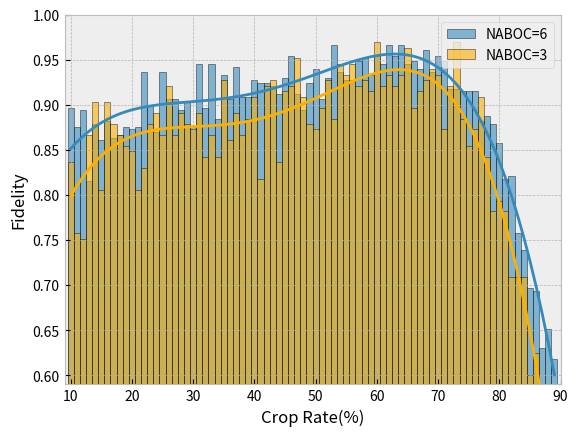

Write the Python code that produced this figure.
import matplotlib.pyplot as plt
import numpy as np
import matplotlib

plt.style.use('bmh')

for k in range(1):


    y0 = np.array([0.9333333333333333, 0.6, 0.8, 0.9333333333333333, 1.0, 0.8, 0.9333333333333333, 0.8666666666666667, 0.8, 0.8666666666666667, 0.9333333333333333, 0.8, 0.8, 1.0, 0.6666666666666666, 0.7333333333333333, 0.9333333333333333, 0.8, 0.9333333333333333, 0.9333333333333333, 0.8, 0.9333333333333333, 0.6666666666666666, 0.7333333333333333, 0.8666666666666667, 0.9333333333333333, 0.9333333333333333, 0.9333333333333333, 0.9333333333333333, 0.9333333333333333, 0.8666666666666667, 0.8666666666666667, 0.9333333333333333, 0.9333333333333333, 0.8666666666666667, 0.9333333333333333, 0.8666666666666667, 0.8666666666666667, 0.8666666666666667, 0.8666666666666667, 1.0, 0.9333333333333333, 0.8666666666666667, 1.0, 0.9333333333333333, 0.9333333333333333, 0.9333333333333333, 0.9333333333333333, 0.9333333333333333, 0.9333333333333333, 1.0, 0.8666666666666667, 1.0, 1.0, 0.9333333333333333, 0.9333333333333333, 0.9333333333333333, 0.7333333333333333, 0.9333333333333333, 1.0, 0.9333333333333333, 0.8666666666666667, 0.8666666666666667, 0.8, 0.7333333333333333, 0.6666666666666666, 0.8, 0.8666666666666667, 1.0, 0.7333333333333333, 0.5333333333333333, 0.8, 0.7333333333333333, 0.6, 0.8666666666666667, 0.7333333333333333, 0.4666666666666667, 0.6, 0.3333333333333333, 0.4])
    y1 = np.array([0.7333333333333333, 0.8, 0.4666666666666667, 0.6666666666666666, 0.8, 0.9333333333333333, 1.0, 0.8666666666666667, 0.8666666666666667, 0.6666666666666666, 0.8, 0.7333333333333333, 0.8666666666666667, 0.8666666666666667, 0.9333333333333333, 0.8, 1.0, 0.8666666666666667, 0.8666666666666667, 0.9333333333333333, 0.9333333333333333, 0.9333333333333333, 0.6, 1.0, 0.8666666666666667, 0.9333333333333333, 0.8666666666666667, 0.6666666666666666, 1.0, 1.0, 0.8666666666666667, 0.9333333333333333, 1.0, 0.8, 0.8666666666666667, 0.7333333333333333, 1.0, 0.8666666666666667, 1.0, 0.8666666666666667, 0.6, 0.9333333333333333, 0.8, 0.8, 0.8, 0.9333333333333333, 0.8666666666666667, 0.9333333333333333, 1.0, 0.9333333333333333, 1.0, 0.8, 0.8666666666666667, 1.0, 1.0, 0.8666666666666667, 0.8666666666666667, 0.9333333333333333, 0.8, 0.8666666666666667, 1.0, 0.8, 0.9333333333333333, 1.0, 0.8666666666666667, 0.9333333333333333, 0.9333333333333333, 1.0, 0.8666666666666667, 0.8, 0.7333333333333333, 0.5333333333333333, 0.7333333333333333, 0.7333333333333333, 0.6666666666666666, 0.5333333333333333, 0.7333333333333333, 0.6, 0.4, 0.6])
    y2 = np.array([0.8, 0.4666666666666667, 0.8666666666666667, 0.6666666666666666, 0.9333333333333333, 0.8666666666666667, 0.4666666666666667, 0.7333333333333333, 1.0, 0.8666666666666667, 0.9333333333333333, 0.8666666666666667, 0.5333333333333333, 1.0, 1.0, 1.0, 0.8666666666666667, 0.8, 1.0, 0.9333333333333333, 0.6666666666666666, 0.9333333333333333, 0.7333333333333333, 0.8666666666666667, 0.9333333333333333, 0.9333333333333333, 0.9333333333333333, 0.7333333333333333, 0.8, 1.0, 0.8666666666666667, 0.8, 1.0, 1.0, 0.8666666666666667, 0.8666666666666667, 0.9333333333333333, 1.0, 1.0, 0.5333333333333333, 0.6666666666666666, 0.8666666666666667, 0.8666666666666667, 0.9333333333333333, 0.9333333333333333, 1.0, 0.9333333333333333, 0.8666666666666667, 0.8666666666666667, 1.0, 1.0, 0.8666666666666667, 0.8666666666666667, 1.0, 0.9333333333333333, 1.0, 0.8666666666666667, 0.8666666666666667, 0.8666666666666667, 0.9333333333333333, 1.0, 1.0, 1.0, 1.0, 0.8666666666666667, 0.7333333333333333, 1.0, 0.8666666666666667, 0.8666666666666667, 0.7333333333333333, 0.8, 0.6666666666666666, 0.6, 0.8666666666666667, 0.6, 0.6, 0.7333333333333333, 0.5333333333333333, 0.4666666666666667, 0.4])
    y3 = np.array([0.9333333333333333, 0.8, 0.8, 0.7333333333333333, 0.8, 0.8, 0.8, 1.0, 0.8, 0.9333333333333333, 0.8, 0.8666666666666667, 0.6666666666666666, 0.8, 0.8, 1.0, 1.0, 0.9333333333333333, 0.8666666666666667, 0.3333333333333333, 0.8666666666666667, 0.8, 0.6666666666666666, 0.8, 0.7333333333333333, 0.7333333333333333, 0.7333333333333333, 0.9333333333333333, 1.0, 0.8, 0.9333333333333333, 0.8666666666666667, 0.8666666666666667, 0.9333333333333333, 0.8666666666666667, 0.9333333333333333, 0.9333333333333333, 0.9333333333333333, 0.9333333333333333, 0.8666666666666667, 0.9333333333333333, 0.9333333333333333, 0.9333333333333333, 0.8666666666666667, 1.0, 0.8, 1.0, 1.0, 0.8666666666666667, 0.9333333333333333, 0.9333333333333333, 1.0, 0.9333333333333333, 0.8666666666666667, 0.7333333333333333, 0.8666666666666667, 0.9333333333333333, 0.8666666666666667, 0.8666666666666667, 0.8666666666666667, 0.8666666666666667, 0.9333333333333333, 0.9333333333333333, 0.8666666666666667, 0.8, 0.9333333333333333, 0.8666666666666667, 0.8666666666666667, 0.9333333333333333, 0.6, 0.8666666666666667, 0.8666666666666667, 0.8666666666666667, 0.3333333333333333, 0.7333333333333333, 0.8, 0.4666666666666667, 0.6666666666666666, 0.4666666666666667, 0.6])
    y4 = np.array([0.9333333333333333, 1.0, 0.8, 0.9333333333333333, 0.8, 0.9333333333333333, 0.9333333333333333, 0.7333333333333333, 1.0, 0.8666666666666667, 0.8, 0.8666666666666667, 0.8, 1.0, 0.8666666666666667, 0.9333333333333333, 0.8, 1.0, 1.0, 0.9333333333333333, 0.8666666666666667, 0.9333333333333333, 0.8666666666666667, 0.7333333333333333, 0.8, 0.9333333333333333, 0.9333333333333333, 0.8666666666666667, 0.7333333333333333, 0.8, 0.8666666666666667, 0.8, 0.9333333333333333, 0.9333333333333333, 0.8666666666666667, 0.8, 0.8, 1.0, 0.8, 0.8666666666666667, 0.8666666666666667, 0.8666666666666667, 0.8, 0.6666666666666666, 0.9333333333333333, 1.0, 0.9333333333333333, 0.9333333333333333, 0.9333333333333333, 0.9333333333333333, 0.9333333333333333, 1.0, 0.8, 0.9333333333333333, 1.0, 1.0, 0.8666666666666667, 0.8, 1.0, 0.8, 0.8666666666666667, 0.9333333333333333, 0.7333333333333333, 1.0, 0.8666666666666667, 0.8, 0.8, 0.9333333333333333, 0.9333333333333333, 1.0, 0.9333333333333333, 0.8666666666666667, 0.6, 0.6666666666666666, 0.6, 0.6666666666666666, 0.7333333333333333, 0.4, 0.6, 0.4])
    y5 = np.array([0.6, 0.9333333333333333, 0.6, 0.9333333333333333, 0.9333333333333333, 0.7333333333333333, 0.9333333333333333, 0.7333333333333333, 0.8, 0.8666666666666667, 0.8, 0.8, 0.8666666666666667, 0.6666666666666666, 0.8666666666666667, 0.8, 0.9333333333333333, 1.0, 0.7333333333333333, 0.8666666666666667, 0.8666666666666667, 0.6666666666666666, 1.0, 0.8, 0.8666666666666667, 0.8, 0.7333333333333333, 0.8666666666666667, 0.9333333333333333, 0.6, 1.0, 0.8666666666666667, 1.0, 0.9333333333333333, 0.8666666666666667, 1.0, 0.8666666666666667, 1.0, 0.8666666666666667, 1.0, 0.9333333333333333, 0.7333333333333333, 1.0, 0.8666666666666667, 1.0, 0.9333333333333333, 0.8666666666666667, 0.8666666666666667, 0.9333333333333333, 1.0, 1.0, 0.9333333333333333, 0.9333333333333333, 0.8666666666666667, 0.9333333333333333, 1.0, 0.8666666666666667, 1.0, 0.8666666666666667, 0.9333333333333333, 1.0, 0.7333333333333333, 0.9333333333333333, 1.0, 0.9333333333333333, 0.9333333333333333, 0.8666666666666667, 0.8, 0.7333333333333333, 0.8, 0.8666666666666667, 0.4666666666666667, 0.6666666666666666, 0.6666666666666666, 0.4666666666666667, 0.2, 0.6666666666666666, 0.5333333333333333, 0.7333333333333333, 0.5333333333333333])
    y6 = np.array([1.0, 0.8, 0.9333333333333333, 0.8, 0.8666666666666667, 0.9333333333333333, 1.0, 0.7333333333333333, 0.8, 0.3333333333333333, 0.8, 0.7333333333333333, 1.0, 0.8666666666666667, 0.9333333333333333, 0.8, 0.9333333333333333, 0.8, 0.9333333333333333, 0.9333333333333333, 0.8666666666666667, 0.8666666666666667, 0.8, 1.0, 0.8666666666666667, 0.9333333333333333, 0.5333333333333333, 1.0, 0.6666666666666666, 0.9333333333333333, 0.6666666666666666, 0.8, 0.8666666666666667, 1.0, 0.8666666666666667, 0.8, 0.7333333333333333, 0.8666666666666667, 0.8666666666666667, 0.8666666666666667, 1.0, 1.0, 0.9333333333333333, 0.8, 1.0, 0.7333333333333333, 0.9333333333333333, 0.7333333333333333, 1.0, 0.9333333333333333, 1.0, 0.8666666666666667, 0.9333333333333333, 0.8666666666666667, 0.8666666666666667, 1.0, 0.8, 0.9333333333333333, 0.9333333333333333, 1.0, 0.8, 0.8666666666666667, 0.8, 0.9333333333333333, 0.9333333333333333, 0.7333333333333333, 0.8666666666666667, 0.8666666666666667, 0.8666666666666667, 0.6666666666666666, 0.6, 0.7333333333333333, 0.7333333333333333, 0.7333333333333333, 0.7333333333333333, 0.4666666666666667, 0.4, 0.6666666666666666, 0.4666666666666667, 0.4])
    y7 = np.array([0.7333333333333333, 0.8, 0.6, 0.9333333333333333, 0.9333333333333333, 0.8, 1.0, 1.0, 0.8666666666666667, 0.9333333333333333, 0.7333333333333333, 0.8, 0.8666666666666667, 0.6666666666666666, 0.8666666666666667, 0.9333333333333333, 0.9333333333333333, 1.0, 0.8, 0.9333333333333333, 0.9333333333333333, 0.9333333333333333, 1.0, 0.6666666666666666, 0.8, 1.0, 0.8666666666666667, 1.0, 0.6, 0.8, 1.0, 0.9333333333333333, 0.8666666666666667, 0.7333333333333333, 0.5333333333333333, 0.9333333333333333, 0.9333333333333333, 0.7333333333333333, 0.9333333333333333, 0.9333333333333333, 0.6666666666666666, 0.6, 0.8666666666666667, 1.0, 0.7333333333333333, 0.8, 1.0, 1.0, 0.8, 0.7333333333333333, 0.9333333333333333, 0.9333333333333333, 0.9333333333333333, 1.0, 0.9333333333333333, 0.9333333333333333, 1.0, 1.0, 0.9333333333333333, 0.9333333333333333, 0.9333333333333333, 0.7333333333333333, 0.8, 0.9333333333333333, 0.8666666666666667, 0.8666666666666667, 0.9333333333333333, 0.8666666666666667, 0.7333333333333333, 0.8666666666666667, 0.7333333333333333, 0.8666666666666667, 0.8666666666666667, 0.7333333333333333, 0.8, 0.6666666666666666, 0.6, 0.4666666666666667, 0.4666666666666667, 0.6])
    y8 = np.array([0.9333333333333333, 0.5333333333333333, 0.6, 0.9333333333333333, 0.8, 0.9333333333333333, 0.7333333333333333, 1.0, 0.8666666666666667, 0.9333333333333333, 0.8666666666666667, 0.7333333333333333, 0.8666666666666667, 0.8666666666666667, 0.8666666666666667, 0.8, 1.0, 0.8, 0.9333333333333333, 0.5333333333333333, 1.0, 0.9333333333333333, 0.8666666666666667, 0.8, 0.8666666666666667, 0.8666666666666667, 0.9333333333333333, 0.8666666666666667, 0.8, 0.8, 0.8666666666666667, 0.8, 0.8666666666666667, 0.8, 0.8666666666666667, 1.0, 0.9333333333333333, 1.0, 1.0, 1.0, 0.9333333333333333, 0.8, 1.0, 0.9333333333333333, 0.9333333333333333, 1.0, 1.0, 1.0, 1.0, 0.8, 0.8666666666666667, 1.0, 0.9333333333333333, 0.8666666666666667, 0.9333333333333333, 1.0, 0.8666666666666667, 1.0, 1.0, 1.0, 0.9333333333333333, 1.0, 1.0, 0.9333333333333333, 0.8666666666666667, 0.8666666666666667, 0.8, 0.9333333333333333, 0.5333333333333333, 0.5333333333333333, 0.9333333333333333, 0.8, 0.7333333333333333, 0.8, 0.4666666666666667, 0.6, 0.3333333333333333, 0.3333333333333333, 0.4666666666666667, 0.4666666666666667])
    y9 = np.array([0.4, 0.4666666666666667, 0.8666666666666667, 1.0, 0.9333333333333333, 0.4, 0.8, 0.8666666666666667, 0.7333333333333333, 0.9333333333333333, 0.8666666666666667, 0.8666666666666667, 0.9333333333333333, 0.8666666666666667, 0.8, 0.8, 0.8, 0.7333333333333333, 0.8666666666666667, 0.9333333333333333, 0.9333333333333333, 0.8, 0.8666666666666667, 0.9333333333333333, 0.8, 0.9333333333333333, 0.8, 0.8666666666666667, 0.9333333333333333, 1.0, 0.8666666666666667, 0.8, 0.8, 1.0, 0.9333333333333333, 0.8666666666666667, 1.0, 0.9333333333333333, 0.8666666666666667, 0.7333333333333333, 0.6666666666666666, 0.9333333333333333, 0.9333333333333333, 0.8, 1.0, 0.8666666666666667, 0.9333333333333333, 0.9333333333333333, 1.0, 0.8, 1.0, 0.9333333333333333, 0.8666666666666667, 0.6666666666666666, 1.0, 1.0, 0.8666666666666667, 0.7333333333333333, 1.0, 0.9333333333333333, 0.8, 0.8666666666666667, 0.8666666666666667, 1.0, 0.9333333333333333, 1.0, 0.8, 0.6666666666666666, 0.6, 0.8, 0.6666666666666666, 0.7333333333333333, 0.4666666666666667, 0.6666666666666666, 0.8, 0.3333333333333333, 0.6666666666666666, 0.3333333333333333, 0.6, 0.6666666666666666])
    y10 = np.array([0.8, 0.6666666666666666, 0.8, 0.8666666666666667, 0.9333333333333333, 0.5333333333333333, 1.0, 0.9333333333333333, 0.7333333333333333, 0.5333333333333333, 0.8666666666666667, 0.6, 0.9333333333333333, 1.0, 1.0, 0.9333333333333333, 0.8, 0.6666666666666666, 0.8666666666666667, 0.8666666666666667, 0.8666666666666667, 0.8666666666666667, 0.9333333333333333, 0.9333333333333333, 0.6666666666666666, 0.9333333333333333, 0.8666666666666667, 0.8666666666666667, 1.0, 0.8666666666666667, 0.8666666666666667, 0.5333333333333333, 0.8666666666666667, 0.8666666666666667, 0.6666666666666666, 0.9333333333333333, 0.9333333333333333, 1.0, 0.8666666666666667, 0.7333333333333333, 0.9333333333333333, 0.9333333333333333, 1.0, 0.9333333333333333, 0.9333333333333333, 1.0, 1.0, 0.7333333333333333, 0.8666666666666667, 1.0, 1.0, 0.7333333333333333, 1.0, 0.8, 0.8666666666666667, 1.0, 0.8666666666666667, 0.9333333333333333, 0.8666666666666667, 1.0, 0.9333333333333333, 0.8666666666666667, 1.0, 1.0, 0.8666666666666667, 0.8, 0.9333333333333333, 1.0, 0.9333333333333333, 0.8, 0.8, 0.8, 0.6666666666666666, 0.7333333333333333, 0.8, 0.5333333333333333, 0.8, 0.7333333333333333, 0.5333333333333333, 0.4666666666666667])
    y11 = np.array([0.8, 0.9333333333333333, 0.6, 0.8, 1.0, 0.6, 0.8, 0.9333333333333333, 1.0, 1.0, 0.8666666666666667, 0.8, 0.3333333333333333, 0.7333333333333333, 0.8666666666666667, 0.6, 0.9333333333333333, 0.8, 0.7333333333333333, 0.8666666666666667, 0.6, 0.8666666666666667, 0.8666666666666667, 0.9333333333333333, 0.8666666666666667, 1.0, 0.8666666666666667, 0.8666666666666667, 0.7333333333333333, 0.8, 1.0, 0.26666666666666666, 0.9333333333333333, 1.0, 0.6666666666666666, 1.0, 0.9333333333333333, 1.0, 0.6666666666666666, 0.9333333333333333, 1.0, 0.9333333333333333, 1.0, 0.8, 0.9333333333333333, 1.0, 0.8666666666666667, 0.9333333333333333, 0.7333333333333333, 0.8, 0.8, 0.9333333333333333, 1.0, 0.9333333333333333, 0.8666666666666667, 0.8666666666666667, 0.9333333333333333, 1.0, 0.9333333333333333, 0.8666666666666667, 1.0, 0.6, 1.0, 1.0, 0.9333333333333333, 0.8, 0.8, 1.0, 0.8, 0.8, 0.8, 0.9333333333333333, 0.6, 0.6, 0.7333333333333333, 0.6666666666666666, 0.6, 0.4666666666666667, 0.7333333333333333, 0.4])


    max_y = []
    min_y = []
    for k in range(80):
        max_num = max(y0[k], y1[k], y2[k], y3[k], y4[k], y5[k], y6[k], y7[k], y8[k], y9[k], y10[k], y11[k])
        min_num = min(y0[k], y1[k], y2[k], y3[k], y4[k], y5[k], y6[k], y7[k], y8[k], y9[k], y10[k], y11[k])
        max_y.append(max_num)
        min_y.append(min_num)
    r1 = (y0 + y1 + y2 + y3 + y4 + y5 + y6 + y7 + y8 + y9 + y10 + y11 - np.array(min_y)) / 11

    y0 = np.array([0.9, 0.8, 0.7666666666666667, 0.36666666666666664, 0.7666666666666667, 0.9, 0.9666666666666667, 0.6333333333333333, 1.0, 0.8666666666666667, 0.8666666666666667, 0.9666666666666667, 0.9, 0.8666666666666667, 0.8, 0.9666666666666667, 0.9333333333333333, 0.6666666666666666, 0.8333333333333334, 0.8666666666666667, 0.9666666666666667, 0.9, 0.8666666666666667, 1.0, 0.9666666666666667, 0.9666666666666667, 0.9333333333333333, 0.9666666666666667, 0.9333333333333333, 0.9666666666666667, 0.9666666666666667, 0.9333333333333333, 1.0, 0.8333333333333334, 0.9333333333333333, 1.0, 0.9666666666666667, 1.0, 0.9666666666666667, 0.9333333333333333, 0.8666666666666667, 0.9333333333333333, 0.9, 0.9333333333333333, 0.8666666666666667, 0.9, 0.9333333333333333, 0.8333333333333334, 0.9, 0.9333333333333333, 0.9666666666666667, 0.9666666666666667, 0.9666666666666667, 0.9666666666666667, 0.9666666666666667, 0.9333333333333333, 0.9333333333333333, 1.0, 1.0, 1.0, 0.9666666666666667, 0.8666666666666667, 0.8666666666666667, 0.9333333333333333, 0.9, 0.9333333333333333, 0.9, 0.8666666666666667, 0.8666666666666667, 1.0, 0.7666666666666667, 0.8666666666666667, 0.8333333333333334, 0.7666666666666667, 0.7, 0.7, 0.6666666666666666, 0.5333333333333333, 0.6333333333333333, 0.7666666666666667])
    y1 = np.array([0.9333333333333333, 1.0, 0.8666666666666667, 0.9, 1.0, 0.9, 0.9333333333333333, 0.9, 0.7666666666666667, 0.6666666666666666, 0.9666666666666667, 0.6, 0.9333333333333333, 0.9333333333333333, 0.8666666666666667, 0.9666666666666667, 0.9333333333333333, 1.0, 0.8333333333333334, 0.9666666666666667, 0.9666666666666667, 0.9, 0.8666666666666667, 0.9333333333333333, 0.8, 0.9333333333333333, 0.9, 0.9333333333333333, 0.9666666666666667, 1.0, 0.9, 0.9333333333333333, 0.9666666666666667, 0.9333333333333333, 0.8333333333333334, 0.9, 0.9666666666666667, 0.8666666666666667, 0.9333333333333333, 1.0, 0.9666666666666667, 0.9333333333333333, 0.8333333333333334, 0.9333333333333333, 0.9333333333333333, 0.9666666666666667, 0.9333333333333333, 0.9333333333333333, 0.9333333333333333, 0.9333333333333333, 1.0, 0.9, 0.8333333333333334, 0.9333333333333333, 1.0, 0.9, 0.9666666666666667, 0.9333333333333333, 0.9333333333333333, 0.9333333333333333, 0.9666666666666667, 0.9333333333333333, 1.0, 0.9666666666666667, 0.9333333333333333, 0.9666666666666667, 0.8333333333333334, 0.8, 0.9666666666666667, 0.8666666666666667, 0.8, 0.8333333333333334, 0.8333333333333334, 0.6333333333333333, 0.6, 0.6, 0.6333333333333333, 0.5333333333333333, 0.7333333333333333, 0.43333333333333335])
    y2 = np.array([0.7666666666666667, 0.9, 0.8333333333333334, 0.8666666666666667, 0.8333333333333334, 0.8666666666666667, 0.9, 0.8333333333333334, 0.8666666666666667, 0.9, 0.7333333333333333, 0.6666666666666666, 0.9333333333333333, 0.9, 0.6666666666666666, 0.9333333333333333, 1.0, 0.9666666666666667, 0.9333333333333333, 0.8666666666666667, 0.8666666666666667, 0.9, 0.8333333333333334, 1.0, 0.7666666666666667, 0.9, 0.9, 0.9666666666666667, 0.9333333333333333, 0.9666666666666667, 0.9666666666666667, 0.9333333333333333, 0.9666666666666667, 0.9, 1.0, 0.9666666666666667, 0.9, 0.9333333333333333, 0.8666666666666667, 0.8666666666666667, 0.9333333333333333, 0.8666666666666667, 0.8666666666666667, 0.9333333333333333, 1.0, 0.9, 1.0, 0.9666666666666667, 0.9333333333333333, 0.9333333333333333, 0.9666666666666667, 0.9666666666666667, 1.0, 0.9, 0.9666666666666667, 0.9, 0.9666666666666667, 0.9666666666666667, 0.9333333333333333, 0.8666666666666667, 0.9, 0.9666666666666667, 0.9666666666666667, 0.8666666666666667, 0.8666666666666667, 0.8666666666666667, 0.9333333333333333, 0.8333333333333334, 0.9333333333333333, 0.9333333333333333, 0.9, 0.8, 0.7666666666666667, 0.9, 0.7, 0.7, 0.7666666666666667, 0.6666666666666666, 0.4, 0.43333333333333335])
    y3 = np.array([0.8666666666666667, 0.9, 0.9666666666666667, 0.7, 0.7, 0.9, 0.7, 0.9666666666666667, 0.8, 1.0, 0.9666666666666667, 0.9, 0.9, 0.8, 0.9666666666666667, 0.9333333333333333, 1.0, 0.9333333333333333, 1.0, 0.9666666666666667, 0.7, 1.0, 0.8333333333333334, 0.9333333333333333, 0.9666666666666667, 0.7333333333333333, 0.9666666666666667, 1.0, 0.7333333333333333, 0.9, 0.9666666666666667, 0.9, 0.9, 0.8, 0.7666666666666667, 0.9333333333333333, 0.9, 0.9333333333333333, 0.8666666666666667, 0.9666666666666667, 0.9, 0.8666666666666667, 1.0, 1.0, 0.9, 0.9333333333333333, 0.8666666666666667, 1.0, 0.9666666666666667, 0.9333333333333333, 1.0, 0.8, 0.9333333333333333, 0.9, 0.9333333333333333, 0.9666666666666667, 0.9, 0.8, 0.9666666666666667, 0.8666666666666667, 0.9666666666666667, 0.9, 0.9, 0.9333333333333333, 0.9, 0.9333333333333333, 0.9, 0.8666666666666667, 0.9, 0.8, 0.9, 0.7666666666666667, 0.6666666666666666, 0.8, 0.7333333333333333, 0.8333333333333334, 0.6333333333333333, 0.7, 0.7333333333333333, 0.5333333333333333])
    y4 = np.array([0.9333333333333333, 0.9, 0.9666666666666667, 0.8, 0.9333333333333333, 0.7333333333333333, 0.7333333333333333, 0.9666666666666667, 0.7333333333333333, 0.8666666666666667, 0.9, 0.9666666666666667, 0.9, 1.0, 0.9, 0.8666666666666667, 0.7, 0.8666666666666667, 0.9333333333333333, 1.0, 0.8333333333333334, 0.9, 0.9333333333333333, 0.9666666666666667, 0.7666666666666667, 0.8666666666666667, 0.8, 0.9666666666666667, 0.8666666666666667, 1.0, 0.9666666666666667, 0.9333333333333333, 0.9666666666666667, 0.9333333333333333, 0.9666666666666667, 0.8333333333333334, 0.9666666666666667, 0.9, 0.8333333333333334, 0.9333333333333333, 0.9666666666666667, 0.9, 1.0, 1.0, 0.9333333333333333, 0.9333333333333333, 0.8666666666666667, 0.9666666666666667, 0.8666666666666667, 0.9333333333333333, 0.9666666666666667, 0.8666666666666667, 0.9666666666666667, 0.9666666666666667, 0.9333333333333333, 0.9333333333333333, 0.9333333333333333, 0.9333333333333333, 1.0, 0.9666666666666667, 0.9333333333333333, 0.9666666666666667, 0.9333333333333333, 0.9, 0.9666666666666667, 0.9, 0.9, 0.9333333333333333, 0.8333333333333334, 0.8333333333333334, 0.8666666666666667, 0.8, 0.8666666666666667, 0.6, 0.8, 0.7333333333333333, 0.6, 0.4, 0.6666666666666666, 0.6333333333333333])
    y5 = np.array([0.9, 0.8666666666666667, 0.8, 0.9, 0.9666666666666667, 0.9333333333333333, 0.9666666666666667, 0.6666666666666666, 0.7666666666666667, 0.9333333333333333, 0.9, 0.9333333333333333, 0.9, 0.8666666666666667, 0.7, 0.8333333333333334, 1.0, 0.9666666666666667, 0.8, 0.9, 0.8666666666666667, 0.9666666666666667, 0.8666666666666667, 0.9333333333333333, 0.8666666666666667, 1.0, 0.9, 0.8666666666666667, 0.9, 0.7666666666666667, 0.9, 0.9666666666666667, 0.9333333333333333, 0.9333333333333333, 0.8333333333333334, 1.0, 0.9666666666666667, 0.8333333333333334, 0.9666666666666667, 0.9, 0.9333333333333333, 0.9, 0.8666666666666667, 0.9333333333333333, 0.8, 1.0, 0.9, 0.8333333333333334, 1.0, 0.8666666666666667, 0.9666666666666667, 0.9333333333333333, 1.0, 0.8666666666666667, 1.0, 0.9666666666666667, 0.9333333333333333, 0.9666666666666667, 0.9333333333333333, 0.9333333333333333, 0.9666666666666667, 0.9333333333333333, 0.9666666666666667, 0.9, 0.8333333333333334, 0.9333333333333333, 0.9333333333333333, 0.9, 0.8666666666666667, 0.9, 0.9, 0.6666666666666666, 0.8666666666666667, 0.6, 0.6333333333333333, 0.7333333333333333, 0.6333333333333333, 0.5, 0.7, 0.5333333333333333])
    y6 = np.array([0.8666666666666667, 0.8666666666666667, 0.9333333333333333, 0.8, 0.7333333333333333, 0.7333333333333333, 0.9666666666666667, 0.8, 0.8333333333333334, 1.0, 0.7666666666666667, 0.7666666666666667, 1.0, 0.6333333333333333, 0.9, 0.6666666666666666, 0.8666666666666667, 0.7666666666666667, 0.9666666666666667, 0.6666666666666666, 0.7666666666666667, 0.9, 1.0, 0.9666666666666667, 0.9333333333333333, 0.9666666666666667, 0.9666666666666667, 0.9333333333333333, 0.8666666666666667, 0.9666666666666667, 1.0, 0.9666666666666667, 0.9333333333333333, 0.8333333333333334, 0.8666666666666667, 1.0, 0.9, 0.8333333333333334, 0.9666666666666667, 0.9333333333333333, 0.9, 0.9, 0.9333333333333333, 0.9666666666666667, 0.9333333333333333, 0.9666666666666667, 0.9333333333333333, 1.0, 0.9666666666666667, 0.9, 0.9333333333333333, 0.9, 0.9333333333333333, 0.9333333333333333, 0.8666666666666667, 0.9666666666666667, 1.0, 0.8666666666666667, 0.9333333333333333, 0.9666666666666667, 0.9666666666666667, 0.9666666666666667, 0.8666666666666667, 0.9666666666666667, 0.8333333333333334, 0.9333333333333333, 0.9333333333333333, 0.9333333333333333, 0.8, 0.8, 0.9333333333333333, 0.8666666666666667, 0.6333333333333333, 0.8333333333333334, 0.8666666666666667, 0.6, 0.7666666666666667, 0.5666666666666667, 0.6, 0.5666666666666667])
    y7 = np.array([1.0, 0.9666666666666667, 0.9666666666666667, 0.9666666666666667, 0.9666666666666667, 0.8666666666666667, 0.8333333333333334, 0.8, 0.8666666666666667, 0.8666666666666667, 0.7333333333333333, 0.9, 0.7333333333333333, 0.7666666666666667, 0.8333333333333334, 0.9, 0.9666666666666667, 0.8, 0.9333333333333333, 0.8, 0.8333333333333334, 1.0, 0.7333333333333333, 0.9333333333333333, 0.7666666666666667, 0.9666666666666667, 0.8333333333333334, 0.9666666666666667, 0.9, 0.8, 0.9333333333333333, 0.8666666666666667, 0.9, 0.9333333333333333, 0.9, 0.9, 0.9666666666666667, 0.8333333333333334, 0.8, 1.0, 1.0, 0.9333333333333333, 0.9, 0.9666666666666667, 0.9333333333333333, 0.8666666666666667, 0.9, 0.9, 0.9333333333333333, 1.0, 0.9, 0.9666666666666667, 0.9333333333333333, 0.9666666666666667, 0.9666666666666667, 0.9333333333333333, 0.9666666666666667, 0.8666666666666667, 0.8666666666666667, 0.9333333333333333, 0.8333333333333334, 0.9666666666666667, 0.9333333333333333, 0.9, 0.9333333333333333, 0.8333333333333334, 0.9666666666666667, 0.8666666666666667, 0.8333333333333334, 0.8666666666666667, 0.8333333333333334, 0.8, 0.8333333333333334, 0.8333333333333334, 0.8, 0.6, 0.7666666666666667, 0.9, 0.6, 0.7333333333333333])
    y8 = np.array([0.8666666666666667, 0.8333333333333334, 0.8666666666666667, 0.8, 0.9333333333333333, 0.9, 0.8333333333333334, 0.8, 0.9333333333333333, 0.9, 0.9333333333333333, 0.8333333333333334, 1.0, 0.9333333333333333, 0.9, 1.0, 0.7333333333333333, 0.9, 0.8333333333333334, 0.8333333333333334, 0.9333333333333333, 0.9, 0.8666666666666667, 0.8, 1.0, 0.9, 0.8, 0.8333333333333334, 0.8666666666666667, 0.8, 0.8333333333333334, 0.9333333333333333, 0.9, 0.9666666666666667, 0.9333333333333333, 0.9333333333333333, 0.9333333333333333, 0.9666666666666667, 0.9333333333333333, 0.9666666666666667, 0.9666666666666667, 0.9666666666666667, 0.9666666666666667, 0.9666666666666667, 0.9333333333333333, 0.8333333333333334, 0.9666666666666667, 0.9, 0.9, 0.9666666666666667, 0.8666666666666667, 0.9666666666666667, 0.9666666666666667, 1.0, 0.9333333333333333, 0.9666666666666667, 0.9333333333333333, 0.9333333333333333, 0.9666666666666667, 0.9333333333333333, 0.9666666666666667, 1.0, 0.9, 0.9, 1.0, 0.9, 0.8333333333333334, 0.8333333333333334, 0.9333333333333333, 0.9, 0.8333333333333334, 0.8666666666666667, 0.7, 0.8, 0.8, 0.8, 0.7666666666666667, 0.7666666666666667, 0.6333333333333333, 0.6])
    y9 = np.array([0.9666666666666667, 0.8, 0.9333333333333333, 0.6333333333333333, 0.9333333333333333, 0.9666666666666667, 0.9333333333333333, 1.0, 1.0, 0.7, 0.9, 0.8666666666666667, 0.9666666666666667, 0.9666666666666667, 0.8666666666666667, 0.9, 0.9, 0.9, 0.6333333333333333, 0.9333333333333333, 0.7666666666666667, 0.9666666666666667, 0.9666666666666667, 0.8, 0.9333333333333333, 0.8666666666666667, 1.0, 0.9333333333333333, 0.9, 0.8, 0.9666666666666667, 0.8666666666666667, 0.7666666666666667, 0.9, 0.9, 0.8, 0.9666666666666667, 0.9333333333333333, 0.8, 0.8, 0.9333333333333333, 0.8333333333333334, 0.9333333333333333, 0.9333333333333333, 1.0, 0.9666666666666667, 0.9, 0.9666666666666667, 1.0, 0.9, 0.9666666666666667, 0.9666666666666667, 0.9666666666666667, 1.0, 1.0, 0.9333333333333333, 1.0, 0.9666666666666667, 0.9333333333333333, 1.0, 1.0, 0.9333333333333333, 0.8333333333333334, 0.9, 0.7666666666666667, 0.8333333333333334, 0.9333333333333333, 0.8666666666666667, 0.9333333333333333, 0.8333333333333334, 0.8333333333333334, 0.8, 0.9333333333333333, 0.6666666666666666, 0.7, 0.6666666666666666, 0.5333333333333333, 0.5666666666666667, 0.5666666666666667, 0.5666666666666667])
    y10 = np.array([0.8666666666666667, 0.7666666666666667, 0.7666666666666667, 0.8666666666666667, 0.9, 0.7666666666666667, 0.8, 0.9333333333333333, 0.9666666666666667, 0.9, 0.7333333333333333, 0.8333333333333334, 0.9333333333333333, 0.9666666666666667, 0.9666666666666667, 1.0, 0.8, 0.9666666666666667, 0.9, 1.0, 0.9333333333333333, 0.9666666666666667, 0.9333333333333333, 0.9333333333333333, 0.9, 0.9333333333333333, 0.9, 1.0, 0.9333333333333333, 0.8666666666666667, 0.8, 0.9333333333333333, 0.7333333333333333, 1.0, 0.9333333333333333, 0.9666666666666667, 0.9666666666666667, 0.8333333333333334, 0.8333333333333334, 0.8666666666666667, 0.8333333333333334, 0.9333333333333333, 0.9333333333333333, 1.0, 0.8666666666666667, 0.8666666666666667, 0.9666666666666667, 0.9666666666666667, 0.9666666666666667, 0.8333333333333334, 0.9, 0.9666666666666667, 1.0, 1.0, 0.9666666666666667, 1.0, 0.9, 0.9666666666666667, 0.9666666666666667, 0.9, 0.9666666666666667, 0.9, 0.9333333333333333, 0.8666666666666667, 0.9333333333333333, 0.9, 0.9, 0.9, 0.7, 0.8666666666666667, 0.8, 0.7333333333333333, 0.8666666666666667, 0.6666666666666666, 0.7333333333333333, 0.6333333333333333, 0.7333333333333333, 0.5666666666666667, 0.6333333333333333, 0.7333333333333333])
    y11 = np.array([0.7333333333333333, 0.8, 0.9333333333333333, 0.7333333333333333, 0.5333333333333333, 0.7, 0.8333333333333334, 0.8333333333333334, 0.5666666666666667, 0.7, 0.9333333333333333, 1.0, 0.9333333333333333, 0.9, 0.8666666666666667, 1.0, 0.8333333333333334, 0.9, 0.8666666666666667, 0.8, 0.9, 1.0, 0.9, 1.0, 0.8333333333333334, 0.9666666666666667, 0.8666666666666667, 0.7666666666666667, 0.9333333333333333, 0.9333333333333333, 0.7666666666666667, 0.8333333333333334, 0.9333333333333333, 0.9666666666666667, 0.9333333333333333, 0.8, 1.0, 1.0, 0.8666666666666667, 0.7333333333333333, 0.9666666666666667, 0.8333333333333334, 0.9333333333333333, 1.0, 1.0, 0.9, 0.9, 1.0, 0.9666666666666667, 0.9666666666666667, 0.9333333333333333, 1.0, 0.9666666666666667, 0.9333333333333333, 0.9666666666666667, 0.9, 0.9, 0.9333333333333333, 1.0, 0.8666666666666667, 0.9, 0.9666666666666667, 0.8, 0.9333333333333333, 0.9666666666666667, 0.9666666666666667, 0.9333333333333333, 0.9, 0.9, 0.8666666666666667, 0.8333333333333334, 0.8666666666666667, 0.8666666666666667, 0.8333333333333334, 0.6666666666666666, 0.6666666666666666, 0.6666666666666666, 0.6333333333333333, 0.6666666666666666, 0.7])

    max_y = []
    min_y = []
    for k in range(80):
        max_num = max(y0[k], y1[k], y2[k], y3[k], y4[k], y5[k], y6[k], y7[k], y8[k], y9[k], y10[k], y11[k])
        min_num = min(y0[k], y1[k], y2[k], y3[k], y4[k], y5[k], y6[k], y7[k], y8[k], y9[k], y10[k], y11[k])
        max_y.append(max_num)
        min_y.append(min_num)
    r2 = (y0 + y1 + y2 + y3 + y4 + y5 + y6 + y7 + y8 + y9 + y10 + y11 - np.array(min_y)) / 11



x = np.arange(10, 90, 1)

plt.xlabel("Crop Rate(%)")
# 显示纵轴标签
plt.ylabel("Fidelity")
# 显示图标题
#plt.title("Fedility Viriation")
#plt.xlim(0.1,0.9)
plt.ylim(0.59,1.0)
plt.xlim(9,90)


f1 = np.polyfit(x, r1, 4)
f2 = np.polyfit(x, r2, 4)
p1 = np.poly1d(f1)
p2 = np.poly1d(f2)
yvals1 = p1(x)
yvals2 = p2(x)

plt.plot(x, yvals1, color = "#fcb001")
plt.plot(x, yvals2)

#plt.hist(r3,bins=80)
plt.bar(x, r2, alpha=0.6, width=1, edgecolor = "black", label = "NABOC=6")
plt.bar(x, r1, alpha=0.6, width=1, color = "#fcb001", edgecolor = "black", label = "NABOC=3")


plt.legend(loc=1)

plt.savefig("2-layer.jpg", dpi=1800, bbox_inches='tight')

plt.show()
